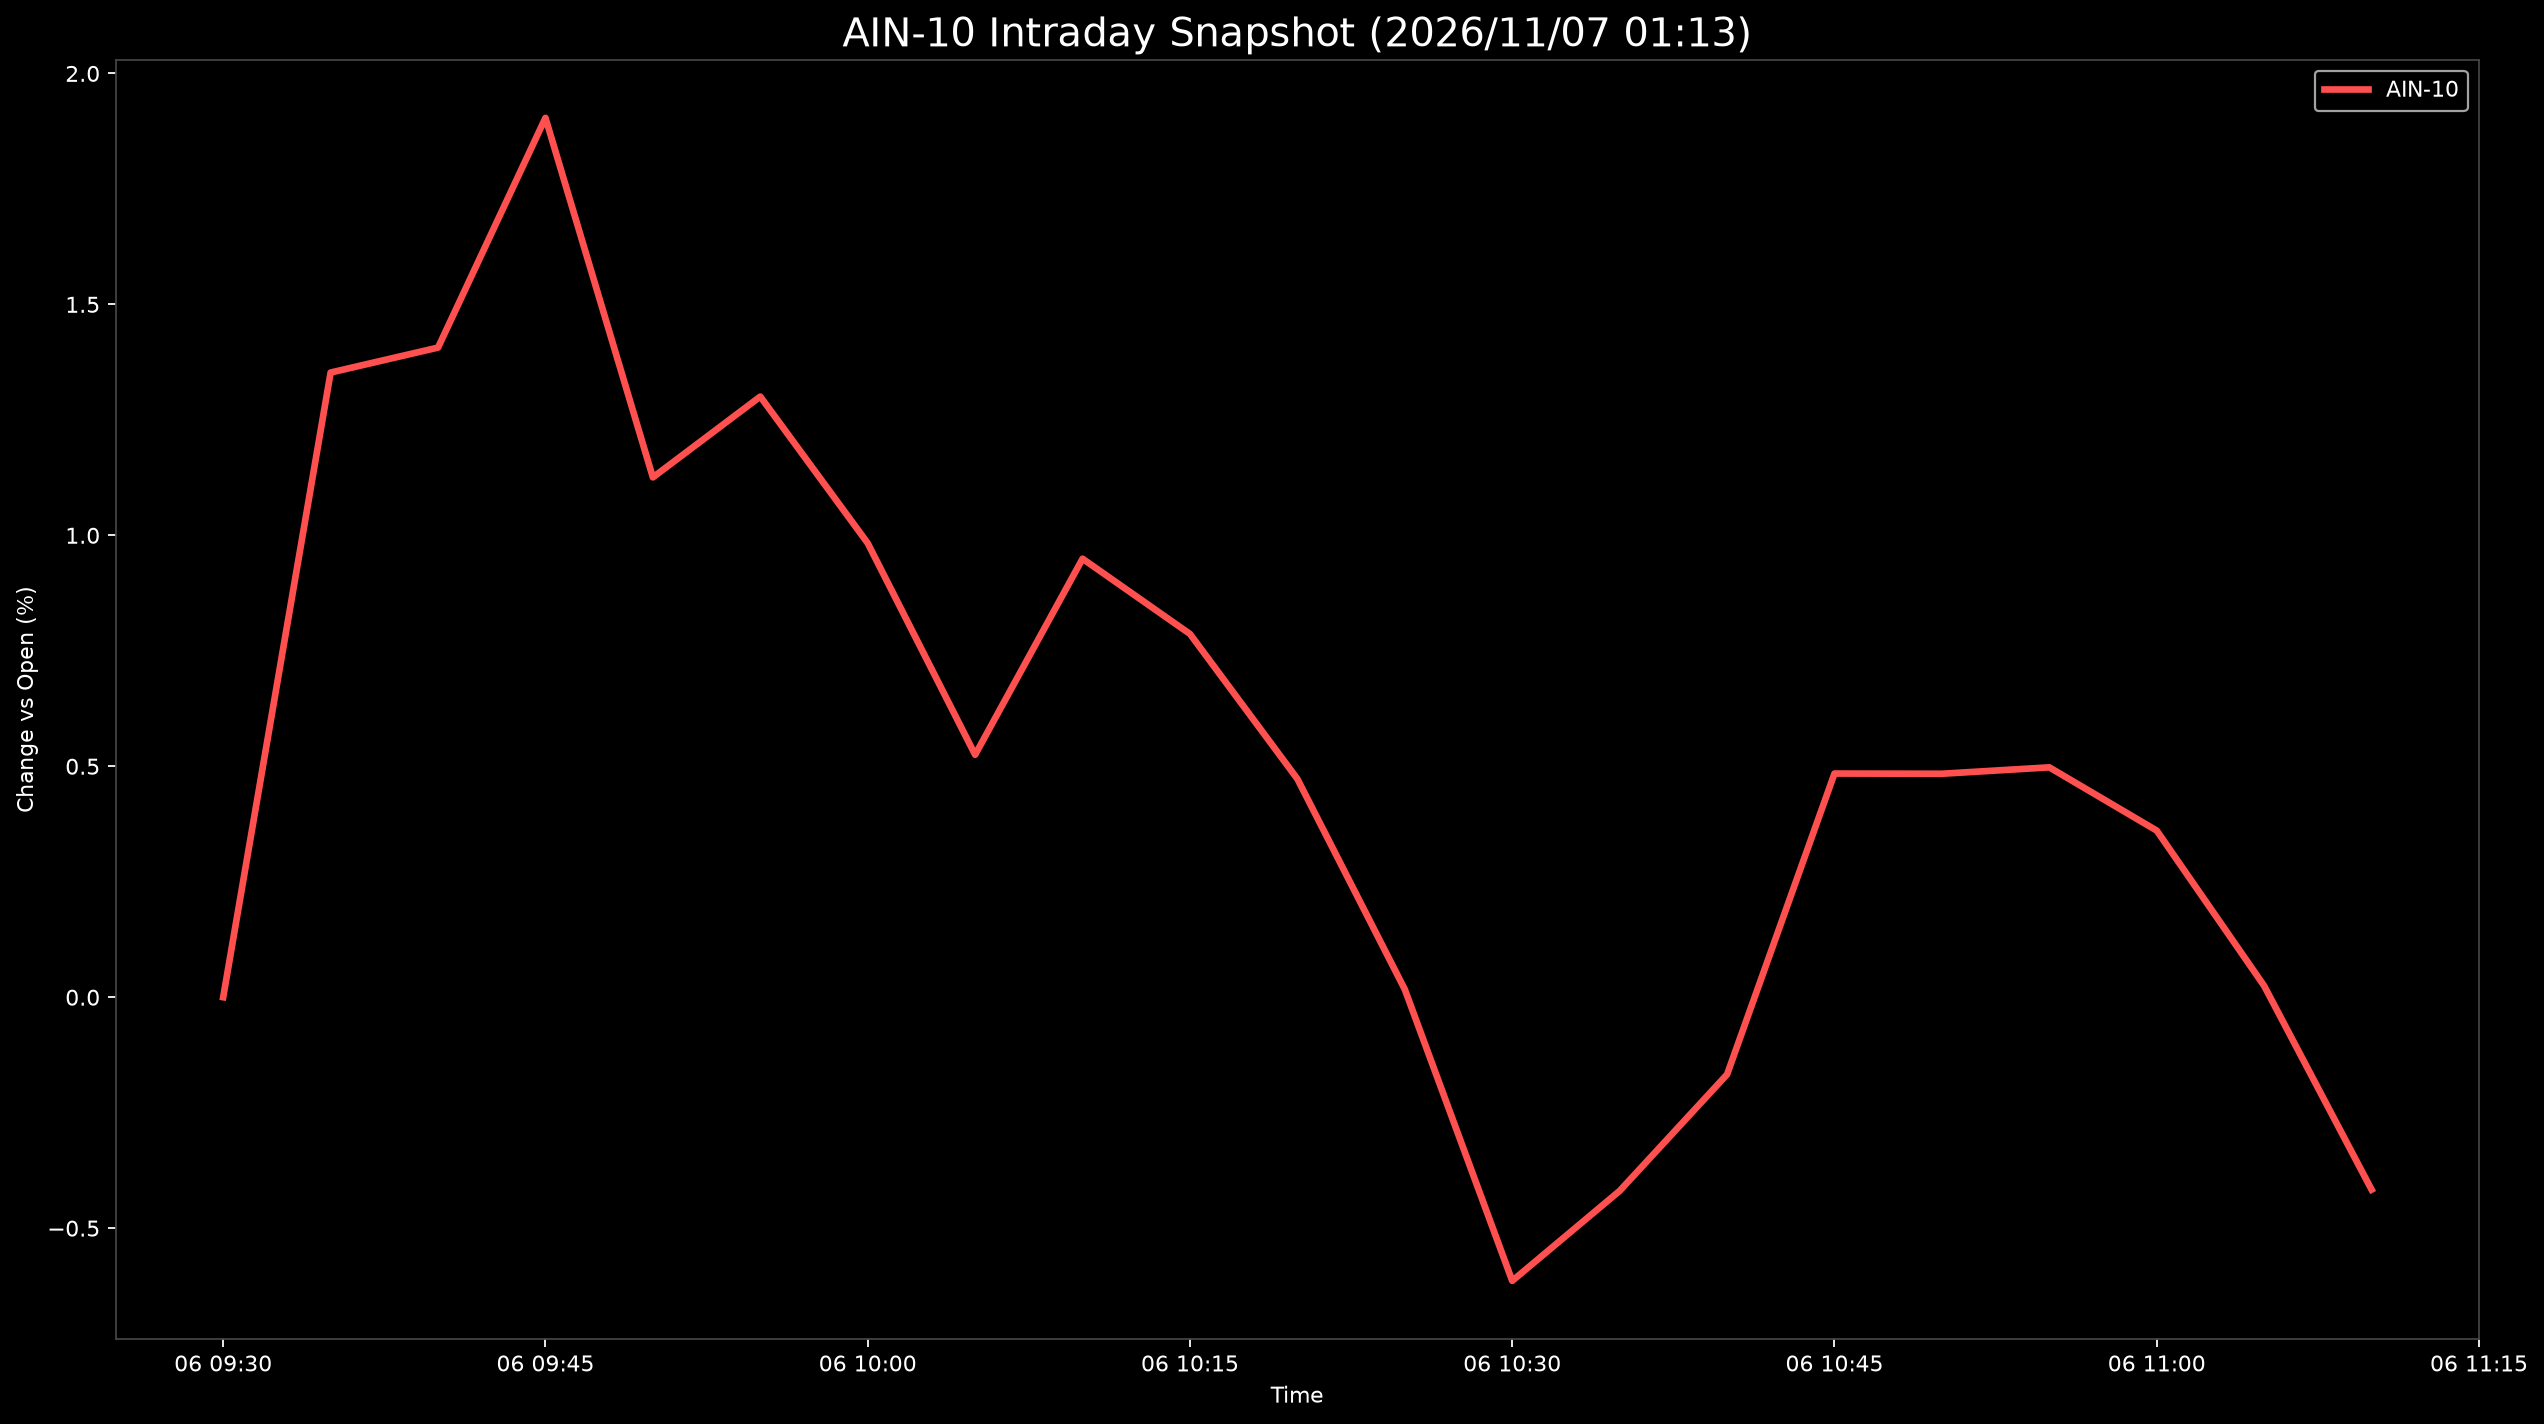

The table this chart was drawn from, first rows:
Datetime, AIN-10
2026-11-06 09:30:00, 0.0
2026-11-06 09:35:00, 1.352
2026-11-06 09:40:00, 1.406
2026-11-06 09:45:00, 1.904
2026-11-06 09:50:00, 1.125
2026-11-06 09:55:00, 1.3
2026-11-06 10:00:00, 0.983
2026-11-06 10:05:00, 0.5249
2026-11-06 10:10:00, 0.9493
2026-11-06 10:15:00, 0.7864
2026-11-06 10:20:00, 0.4726
2026-11-06 10:25:00, 0.01692
2026-11-06 10:30:00, -0.614
2026-11-06 10:35:00, -0.4193
2026-11-06 10:40:00, -0.1672
2026-11-06 10:45:00, 0.4842
2026-11-06 10:50:00, 0.4838
2026-11-06 10:55:00, 0.4977
2026-11-06 11:00:00, 0.3607
2026-11-06 11:05:00, 0.02455
2026-11-06 11:10:00, -0.4166
